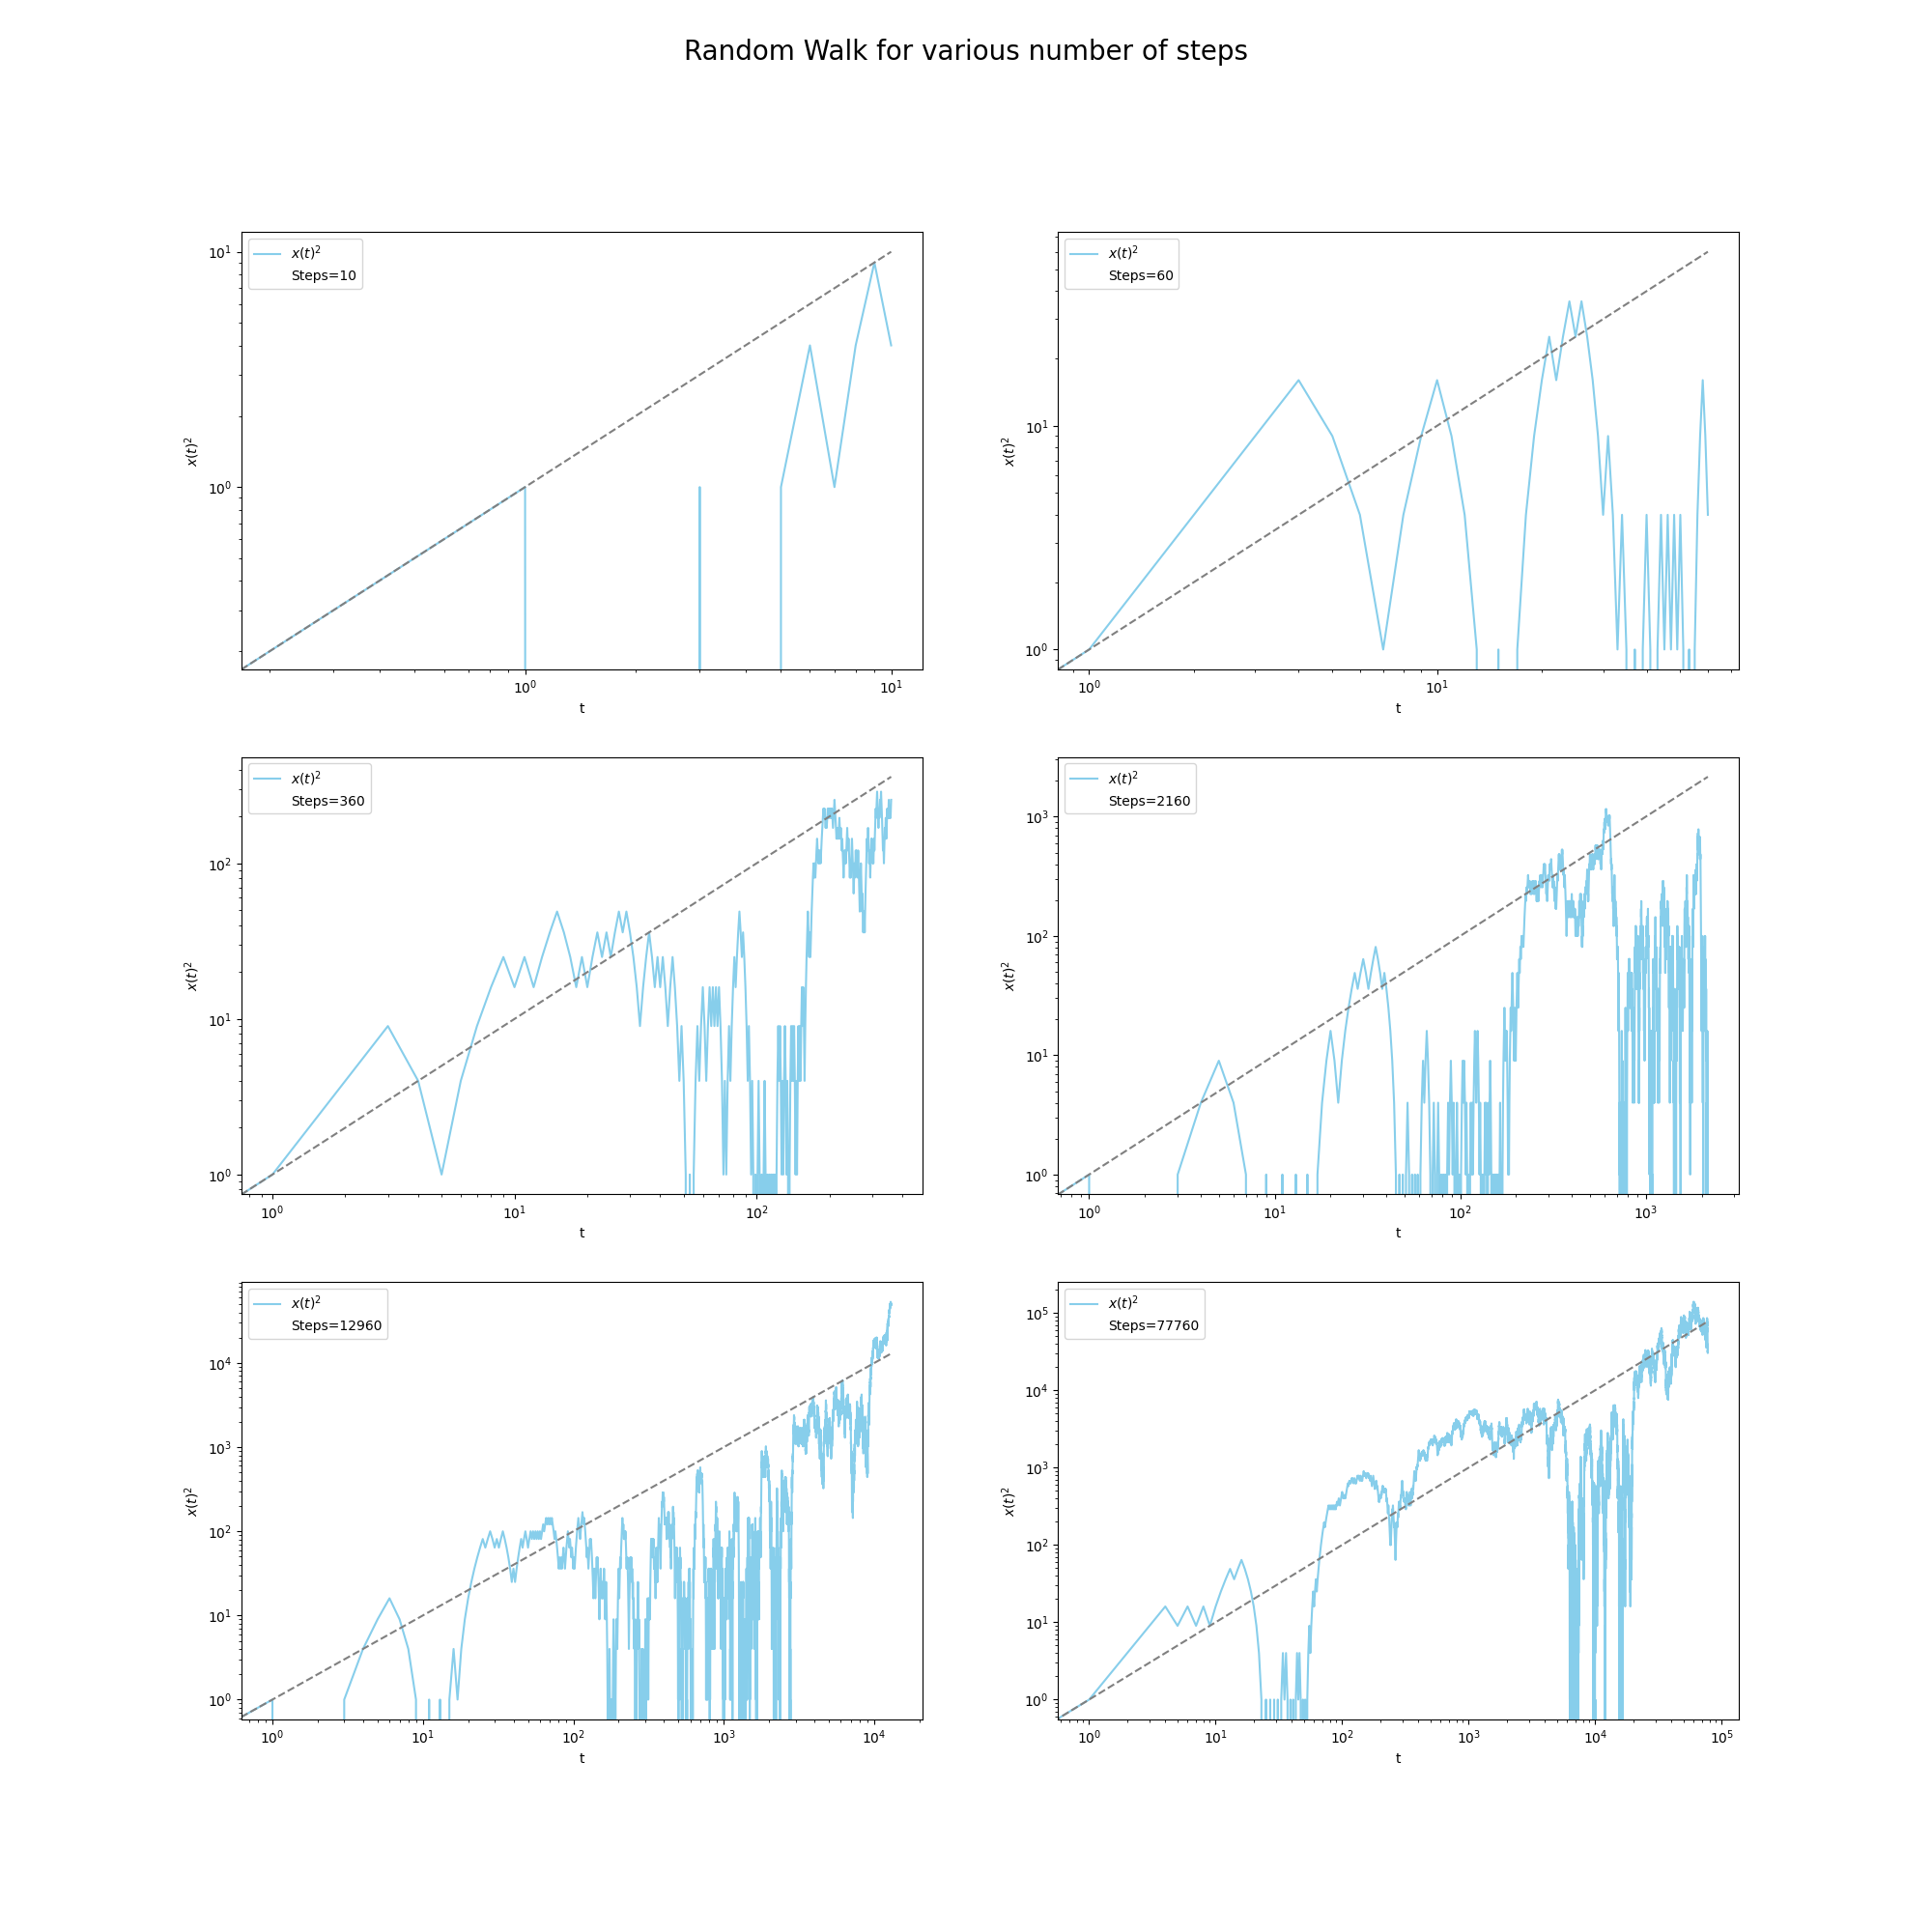

Generate this figure with Python:
import matplotlib.pyplot as plt
import numpy as np

fig, ax = plt.subplots(3,2)
fig.set_figwidth(20)
fig.set_figheight(20)
fig.suptitle('Random Walk for various number of steps', fontsize=20)
x1, t1 = np.loadtxt('/workspaces/Computazionale2/Lab5/File/RW1Dn=10.dat', usecols=(0, 1), unpack=True)
x2, t2 = np.loadtxt('/workspaces/Computazionale2/Lab5/File/RW1Dn=60.dat', usecols=(0, 1), unpack=True)
x3, t3 = np.loadtxt('/workspaces/Computazionale2/Lab5/File/RW1Dn=360.dat', usecols=(0, 1), unpack=True)
x4, t4 = np.loadtxt('/workspaces/Computazionale2/Lab5/File/RW1Dn=2160.dat', usecols=(0, 1), unpack=True)
x5, t5 = np.loadtxt('/workspaces/Computazionale2/Lab5/File/RW1Dn=12960.dat', usecols=(0, 1), unpack=True)
x6, t6 = np.loadtxt('/workspaces/Computazionale2/Lab5/File/RW1Dn=77760.dat', usecols=(0, 1), unpack=True)
#Vari plot
ax[0,0].loglog(t1, x1**2, color='skyblue', label='$x(t)^2$',  zorder=-1)
ax[0,0].plot(np.linspace(0, np.max(t1)), np.linspace(0, np.max(t1)), color='grey',  zorder=-1, linestyle='--')
ax[0,1].loglog(t2, x2**2, color='skyblue', label='$x(t)^2$',  zorder=-1)
ax[0,1].plot(np.linspace(0, np.max(t2)), np.linspace(0, np.max(t2)), color='grey',  zorder=-1, linestyle='--')
ax[1,0].loglog(t3, x3**2, color='skyblue', label='$x(t)^2$',  zorder=-1)
ax[1,0].plot(np.linspace(0, np.max(t3)), np.linspace(0, np.max(t3)), color='grey',  zorder=-1, linestyle='--')
ax[1,1].loglog(t4, x4**2, color='skyblue', label='$x(t)^2$',  zorder=-1)
ax[1,1].plot(np.linspace(0, np.max(t4)), np.linspace(0, np.max(t4)), color='grey',  zorder=-1, linestyle='--')
ax[2,0].loglog(t5, x5**2, color='skyblue', label='$x(t)^2$',  zorder=-1)
ax[2,0].plot(np.linspace(0, np.max(t5)), np.linspace(0, np.max(t5)), color='grey',  zorder=-1, linestyle='--')
ax[2,1].loglog(t6, x6**2, color='skyblue', label='$x(t)^2$',  zorder=-1)
ax[2,1].plot(np.linspace(0, np.max(t6)), np.linspace(0, np.max(t6)), color='grey',  zorder=-1, linestyle='--')
#Writing sets
ax[0,0].plot([], [], '', label='Steps=10', alpha=0)
ax[0,1].plot([], [], '', label='Steps=60', alpha=0)
ax[1,0].plot([], [], '', label='Steps=360', alpha=0)
ax[1,1].plot([], [], '', label='Steps=2160', alpha=0)
ax[2,0].plot([], [], '', label='Steps=12960', alpha=0)
ax[2,1].plot([], [], '', label='Steps=77760', alpha=0)
for ax in ax.flat:
    ax.legend(fontsize=10)
    ax.set(xlabel='t', ylabel='$x(t)^2$')
plt.savefig("RandomWalk1Dx2.png")
